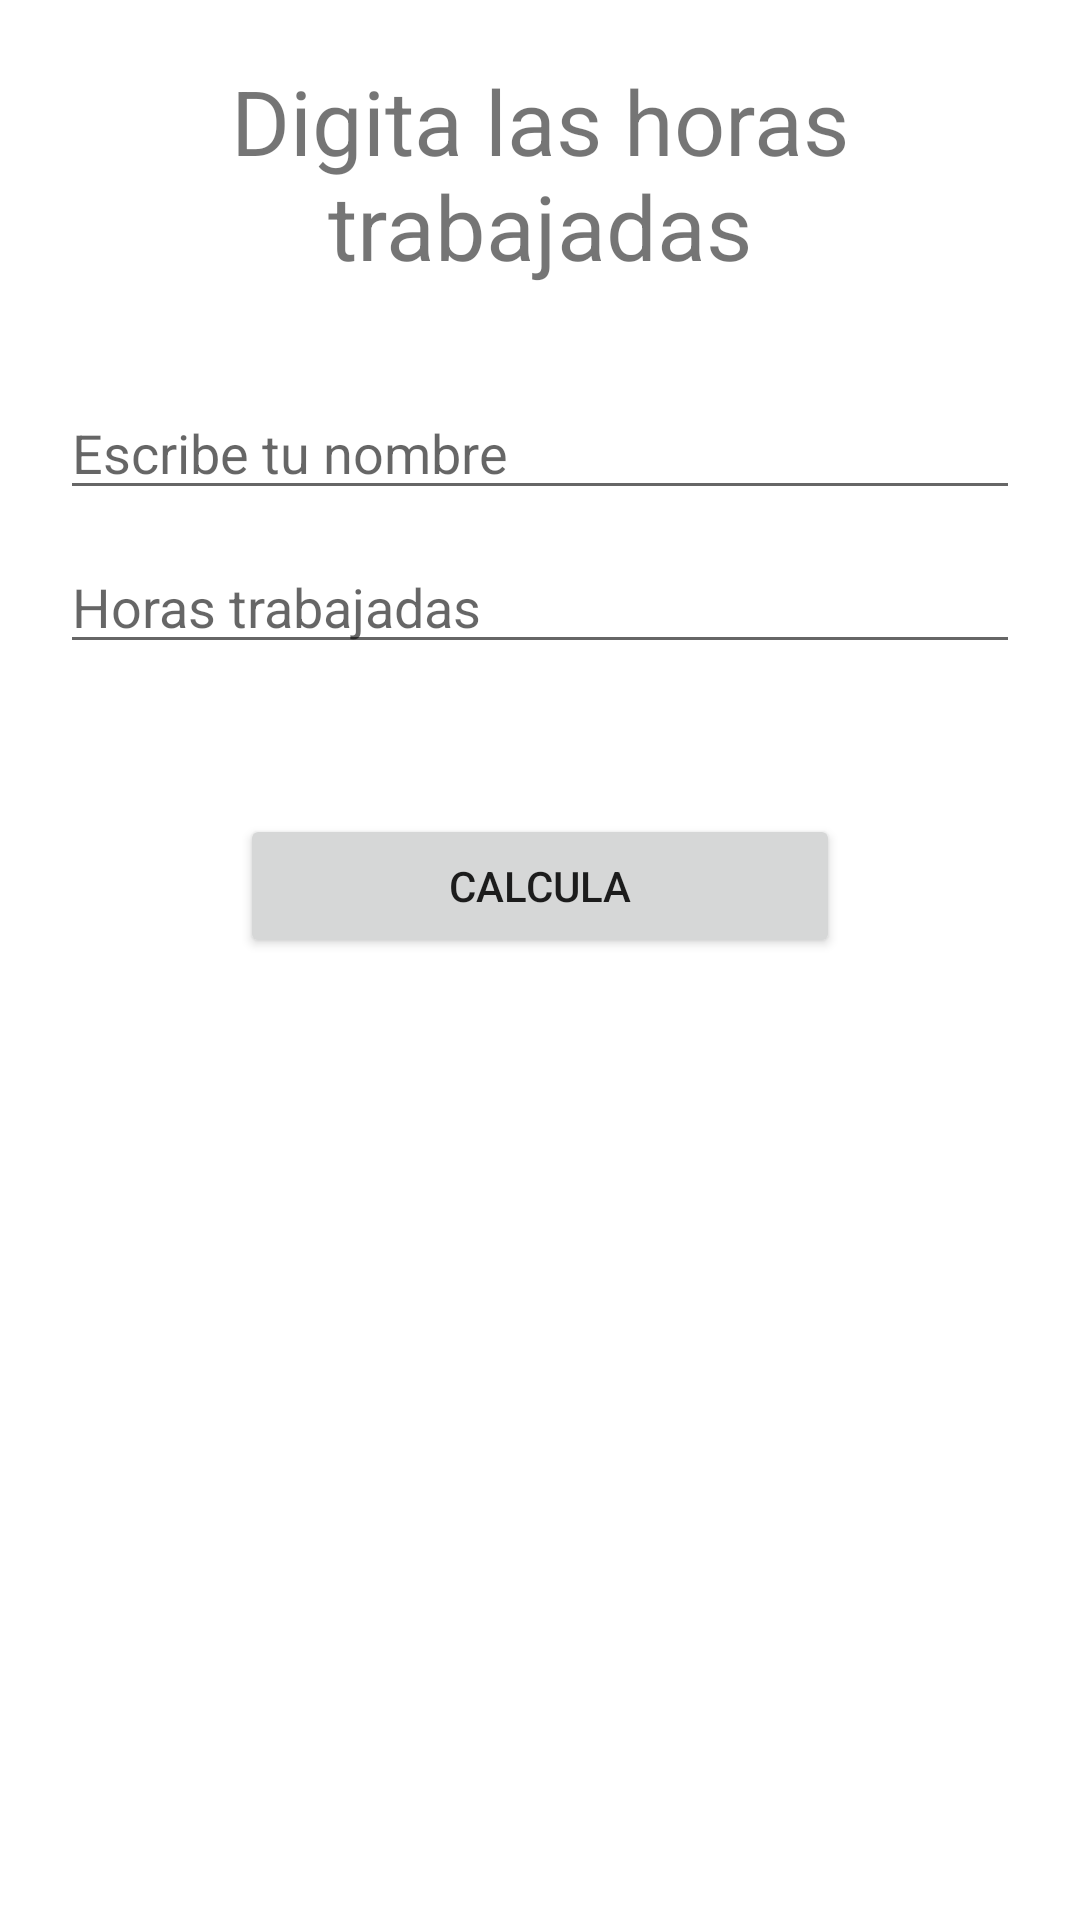

The Android layout XML behind this screen, and the referenced resources:
<!-- AndroidManifest.xml: application theme Theme.Guiaa2 -->
<!-- res/layout/activity_main.xml -->
<?xml version="1.0" encoding="utf-8"?>
<LinearLayout xmlns:android="http://schemas.android.com/apk/res/android"

    xmlns:tools="http://schemas.android.com/tools"
    android:layout_width="match_parent"
    android:layout_height="match_parent"
    tools:context=".MainActivity">

    <LinearLayout
        android:layout_width="match_parent"
        android:layout_height="match_parent"
        android:layout_margin="20dp"
        android:orientation="vertical">

        <TextView
            android:layout_width="wrap_content"
            android:layout_height="wrap_content"
            android:layout_gravity="center_horizontal"
            android:layout_marginHorizontal="40dp"
            android:layout_marginBottom="100px"
            android:text="@string/digita_las_horas_trabajadas"
            android:textAlignment="center"
            android:textSize="30dp" />

        <EditText
            android:id="@+id/nameEt"
            android:layout_width="match_parent"
            android:layout_height="wrap_content"
            android:hint="@string/escribe_tu_nombre"
            android:inputType="textPersonName"
            android:shadowColor="@color/black" />

        <EditText
            android:id="@+id/hoursEt"
            android:layout_width="match_parent"
            android:layout_height="wrap_content"
            android:layout_marginTop="10dp"
            android:hint="@string/horas_trabajadas"
            android:inputType="number" />

        <Button
            android:id="@+id/btn_final"
            android:layout_width="200dp"
            android:layout_height="wrap_content"
            android:layout_gravity="center"
            android:layout_marginTop="50dp"
            android:onClick="onSaveButtonClick"
            android:text="@string/calcula" />


    </LinearLayout>


</LinearLayout>
<!-- resources referenced by this layout -->
<resources>
  <string name="calcula">Calcula</string>
  <string name="digita_las_horas_trabajadas">Digita las horas trabajadas</string>
  <string name="escribe_tu_nombre">Escribe tu nombre</string>
  <string name="horas_trabajadas">Horas trabajadas</string>
  <style name="Theme.Guiaa2" parent="Theme.MaterialComponents.DayNight.DarkActionBar">
          
          <item name="colorPrimary">@color/purple_500</item>
          <item name="colorPrimaryVariant">@color/purple_700</item>
          <item name="colorOnPrimary">@color/white</item>
          
          <item name="colorSecondary">@color/teal_200</item>
          <item name="colorSecondaryVariant">@color/teal_700</item>
          <item name="colorOnSecondary">@color/black</item>
          
          <item name="android:statusBarColor" tools:targetApi="l">?attr/colorPrimaryVariant</item>
          
      </style>
  <!-- not gathered from this repository: default colours our renderer supplied (Android Studio template values) -->
  <color name="purple_500">#FF6200EE</color>
  <color name="purple_700">#FF3700B3</color>
  <color name="teal_200">#FF03DAC5</color>
  <color name="teal_700">#FF018786</color>
  <color name="black">#FF000000</color>
  <color name="white">#FFFFFFFF</color>
</resources>
